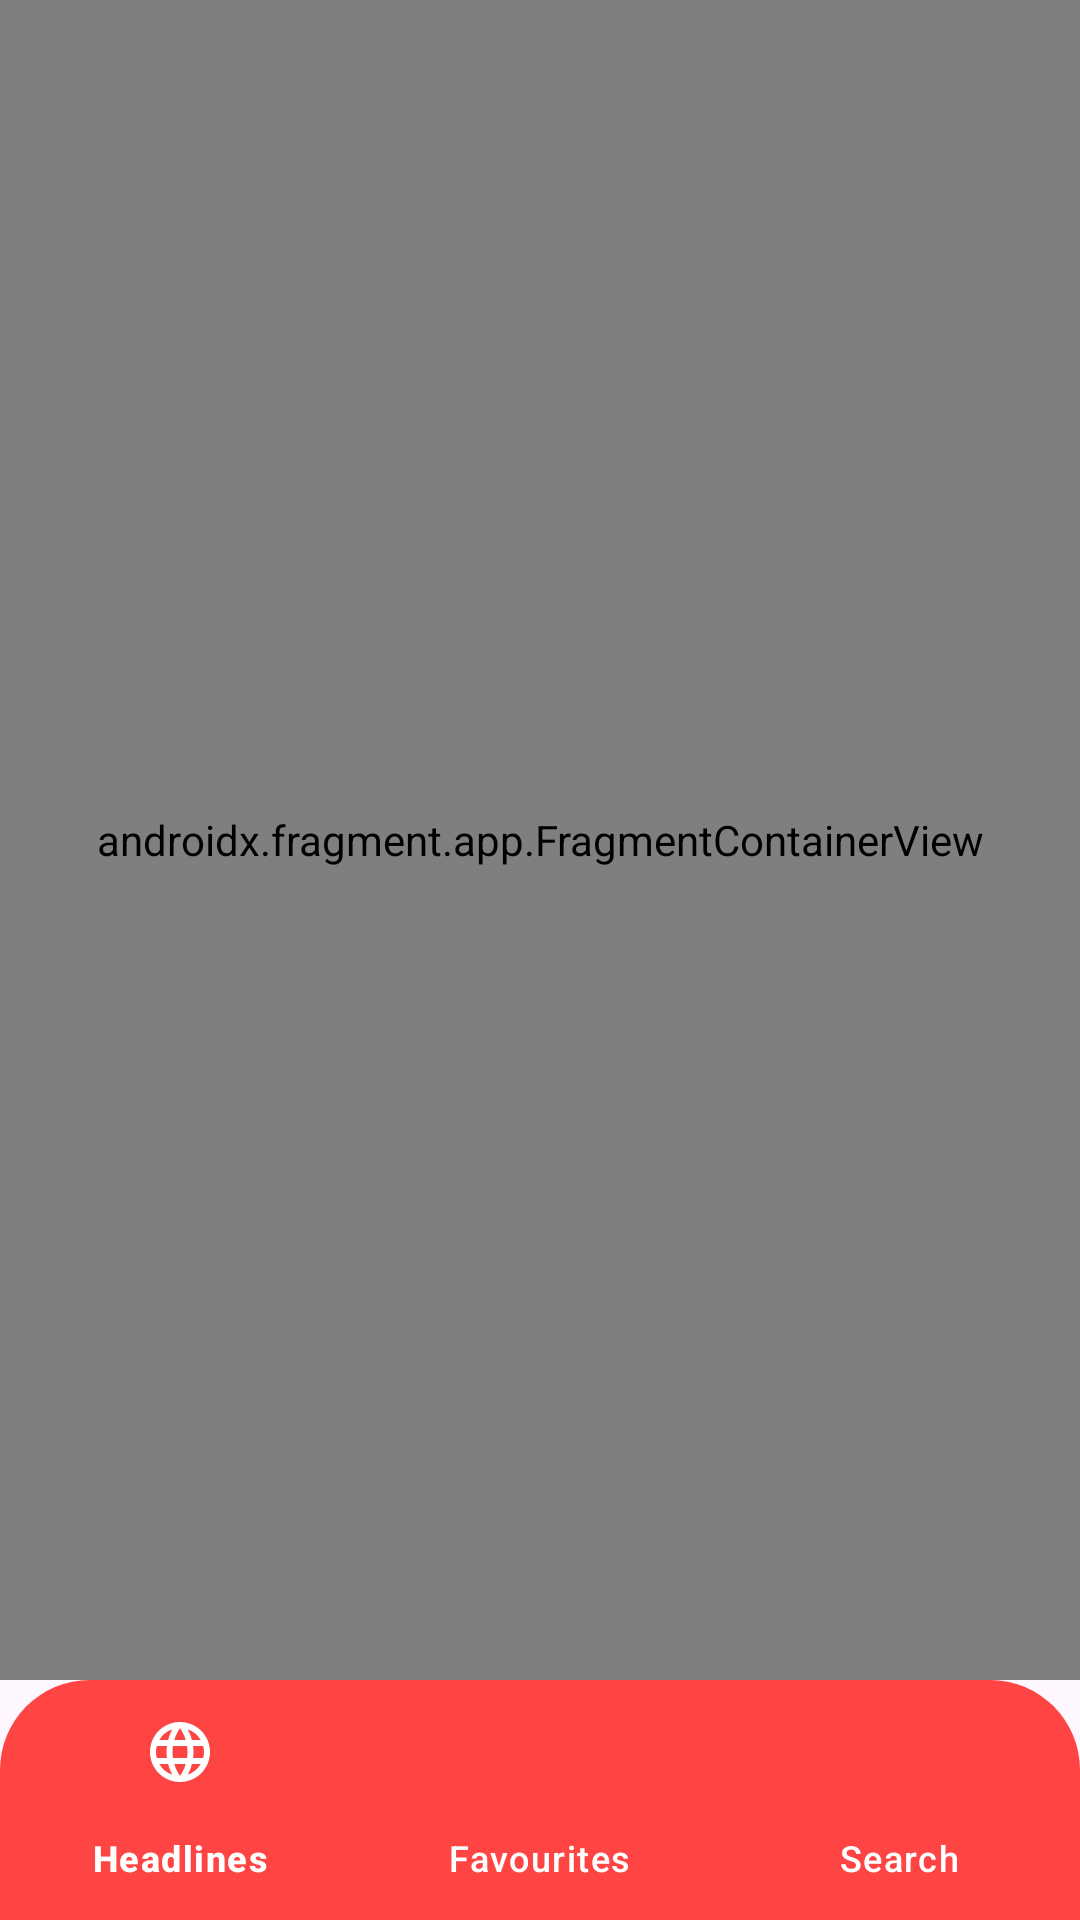

Layout XML and referenced resources for this Android screen:
<!-- AndroidManifest.xml: application theme Theme.NewsApp -->
<!-- res/layout/activity_main.xml -->
<?xml version="1.0" encoding="utf-8"?>
<androidx.constraintlayout.widget.ConstraintLayout xmlns:android="http://schemas.android.com/apk/res/android"
    xmlns:app="http://schemas.android.com/apk/res-auto"
    xmlns:tools="http://schemas.android.com/tools"
    android:layout_width="match_parent"
    android:layout_height="match_parent"
    tools:context=".ui.MainActivity">

    <FrameLayout
        android:id="@+id/fl_main"
        android:layout_width="match_parent"
        android:layout_height="0dp"
        app:layout_constraintBottom_toTopOf="@+id/bottom_navigation_view"
        app:layout_constraintEnd_toEndOf="parent"
        app:layout_constraintHorizontal_bias="0.5"
        app:layout_constraintStart_toStartOf="parent"
        app:layout_constraintTop_toTopOf="parent">

        <androidx.fragment.app.FragmentContainerView
            android:id="@+id/newsNavHostFragment"
            android:name="androidx.navigation.fragment.NavHostFragment"
            android:layout_width="match_parent"
            android:layout_height="match_parent"
            app:defaultNavHost="true"
            app:navGraph="@navigation/news_nav_graph" />
    </FrameLayout>

    <com.google.android.material.bottomnavigation.BottomNavigationView
        android:id="@+id/bottom_navigation_view"
        android:layout_width="match_parent"
        android:layout_height="80dp"
        android:background="@drawable/round_top_corner"
        app:itemActiveIndicatorStyle="@style/App.Custom.Indicator"
        app:itemIconTint="@color/white"
        app:itemTextColor="@color/white"
        app:layout_constraintBottom_toBottomOf="parent"
        app:layout_constraintEnd_toEndOf="parent"
        app:layout_constraintStart_toStartOf="parent"
        app:menu="@menu/bottom_navigation_menu" />

</androidx.constraintlayout.widget.ConstraintLayout>
<!-- resources referenced by this layout -->
<resources>
  <color name="white">#FFFFFFFF</color>
  <!-- drawable round_top_corner (drawable) -->
  <shape xmlns:android="http://schemas.android.com/apk/res/android">
      <corners
          android:topLeftRadius="30dp"
          android:topRightRadius="30dp" />
      <solid android:color="@android:color/holo_red_light" />
  </shape>
  <style name="App.Custom.Indicator" parent="Widget.Material3.BottomNavigationView.ActiveIndicator">
          <item name="android:color">@color/yellow</item>
      </style>
  <style name="Theme.NewsApp" parent="Base.Theme.NewsApp" />
  <color name="yellow">#ffc000</color>
  <style name="Base.Theme.NewsApp" parent="Theme.Material3.DayNight.NoActionBar">
          
          <item name="colorPrimary">@color/red_light</item>
          <item name="colorPrimaryVariant">@color/red_light</item>
          <item name="android:statusBarColor">@color/red_light</item>
      </style>
  <color name="red_light">#ffff4444</color>
</resources>
